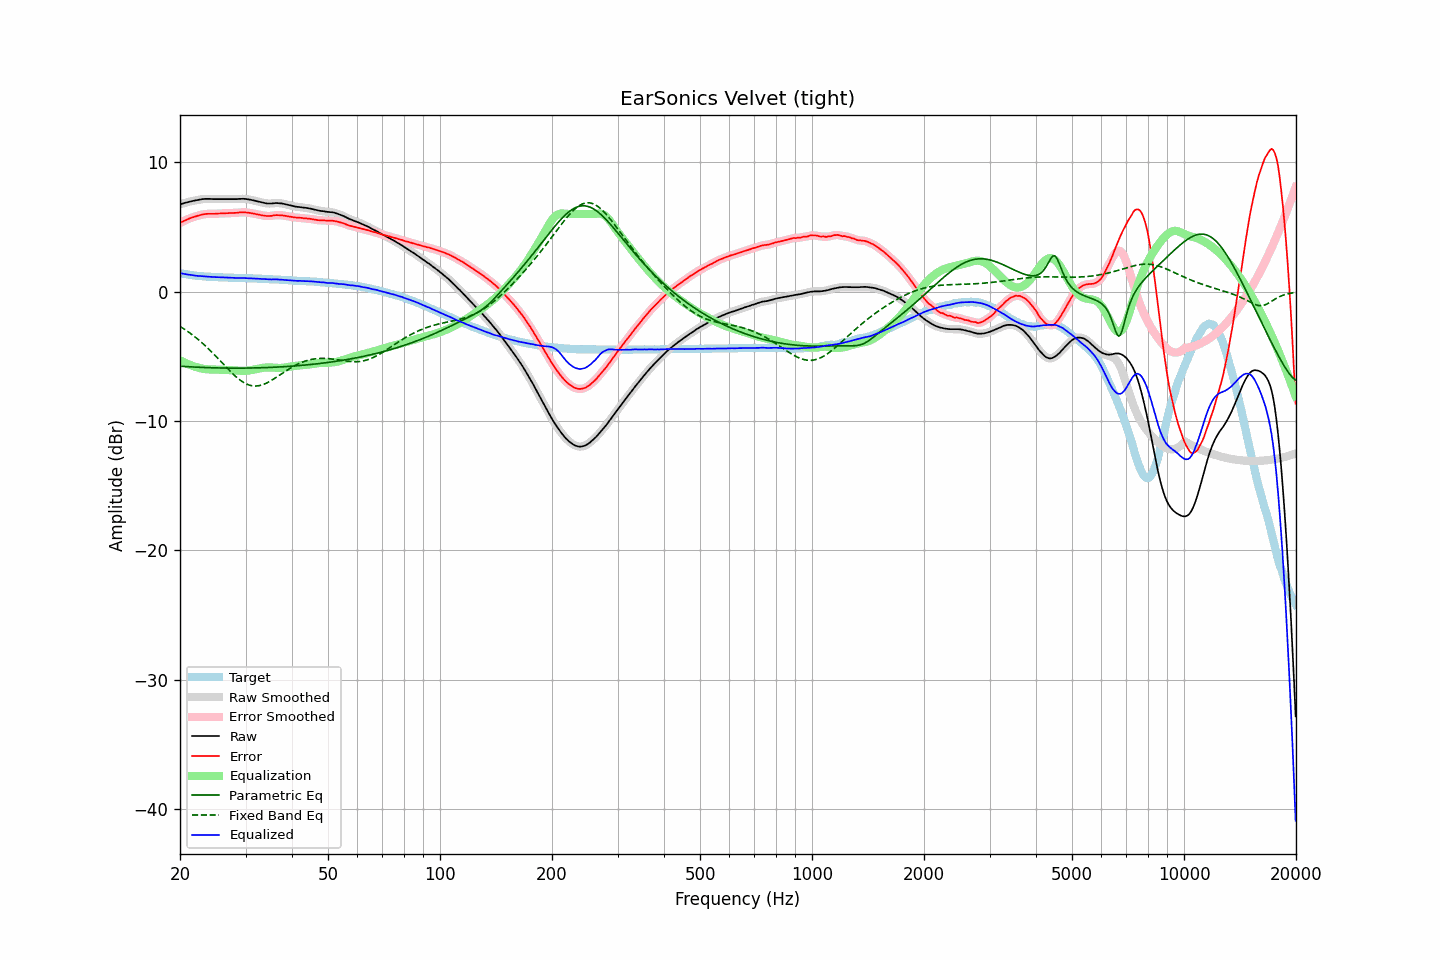

Source data for this figure (header and first rows):
frequency, raw, error, smoothed, error_smoothed, equalization, parametric_eq, fixed_band_eq, equalized_raw, equalized_smoothed, target
20.00, 6.74, 5.30, 6.74, 5.31, -5.31, -5.76, -2.69, 1.43, 1.43, 1.43
20.20, 6.78, 5.37, 6.78, 5.37, -5.37, -5.77, -2.76, 1.41, 1.41, 1.40
20.40, 6.82, 5.44, 6.82, 5.43, -5.43, -5.78, -2.84, 1.38, 1.38, 1.38
20.61, 6.86, 5.49, 6.86, 5.49, -5.49, -5.79, -2.92, 1.36, 1.36, 1.36
20.81, 6.89, 5.55, 6.89, 5.55, -5.55, -5.80, -3.01, 1.34, 1.34, 1.34
21.02, 6.93, 5.61, 6.93, 5.61, -5.60, -5.80, -3.09, 1.32, 1.32, 1.32
21.23, 6.96, 5.66, 6.96, 5.66, -5.66, -5.81, -3.18, 1.30, 1.30, 1.30
21.44, 6.99, 5.71, 6.99, 5.71, -5.70, -5.82, -3.28, 1.29, 1.28, 1.28
21.66, 7.01, 5.75, 7.01, 5.75, -5.75, -5.82, -3.37, 1.26, 1.26, 1.26
21.87, 7.04, 5.79, 7.04, 5.79, -5.79, -5.83, -3.47, 1.25, 1.25, 1.25
22.09, 7.06, 5.83, 7.06, 5.83, -5.83, -5.84, -3.57, 1.23, 1.23, 1.23
22.31, 7.08, 5.86, 7.08, 5.86, -5.87, -5.84, -3.67, 1.21, 1.22, 1.22
22.54, 7.11, 5.90, 7.11, 5.90, -5.90, -5.85, -3.77, 1.21, 1.21, 1.21
22.76, 7.13, 5.93, 7.13, 5.93, -5.93, -5.85, -3.88, 1.20, 1.20, 1.20
22.99, 7.15, 5.96, 7.15, 5.96, -5.96, -5.86, -3.99, 1.19, 1.19, 1.19
23.22, 7.16, 5.98, 7.16, 5.98, -5.98, -5.86, -4.10, 1.18, 1.18, 1.18
23.45, 7.17, 6.00, 7.17, 6.00, -5.99, -5.87, -4.22, 1.18, 1.17, 1.17
23.69, 7.17, 6.01, 7.17, 6.01, -6.00, -5.87, -4.33, 1.16, 1.16, 1.16
23.92, 7.17, 6.01, 7.17, 6.01, -6.01, -5.88, -4.45, 1.16, 1.16, 1.16
24.16, 7.16, 6.01, 7.16, 6.01, -6.02, -5.88, -4.58, 1.14, 1.14, 1.15
24.40, 7.16, 6.01, 7.16, 6.01, -6.02, -5.88, -4.70, 1.14, 1.14, 1.14
24.65, 7.15, 6.01, 7.15, 6.01, -6.02, -5.89, -4.83, 1.13, 1.13, 1.13
24.89, 7.15, 6.02, 7.15, 6.02, -6.02, -5.89, -4.95, 1.12, 1.12, 1.13
25.14, 7.15, 6.03, 7.15, 6.03, -6.03, -5.89, -5.08, 1.12, 1.12, 1.12
25.39, 7.15, 6.04, 7.15, 6.03, -6.03, -5.90, -5.21, 1.12, 1.12, 1.11
25.65, 7.15, 6.04, 7.15, 6.04, -6.04, -5.90, -5.35, 1.11, 1.11, 1.11
25.91, 7.15, 6.05, 7.15, 6.05, -6.04, -5.90, -5.48, 1.10, 1.10, 1.10
26.16, 7.15, 6.05, 7.15, 6.05, -6.05, -5.90, -5.61, 1.10, 1.10, 1.10
26.43, 7.15, 6.05, 7.15, 6.05, -6.06, -5.91, -5.74, 1.09, 1.09, 1.10
26.69, 7.15, 6.06, 7.15, 6.06, -6.06, -5.91, -5.87, 1.09, 1.09, 1.09
26.96, 7.15, 6.06, 7.15, 6.07, -6.06, -5.91, -6.00, 1.08, 1.08, 1.09
27.23, 7.15, 6.07, 7.15, 6.07, -6.07, -5.91, -6.13, 1.08, 1.08, 1.07
27.50, 7.15, 6.07, 7.15, 6.07, -6.07, -5.91, -6.25, 1.07, 1.07, 1.07
27.77, 7.15, 6.08, 7.15, 6.08, -6.08, -5.91, -6.37, 1.07, 1.07, 1.07
28.05, 7.15, 6.09, 7.15, 6.08, -6.09, -5.91, -6.49, 1.06, 1.06, 1.06
28.33, 7.15, 6.09, 7.15, 6.09, -6.10, -5.91, -6.60, 1.05, 1.05, 1.06
28.62, 7.16, 6.10, 7.16, 6.10, -6.11, -5.91, -6.70, 1.05, 1.05, 1.06
28.90, 7.17, 6.12, 7.17, 6.12, -6.11, -5.91, -6.80, 1.05, 1.05, 1.05
29.19, 7.17, 6.12, 7.17, 6.13, -6.12, -5.91, -6.89, 1.05, 1.05, 1.05
29.48, 7.18, 6.13, 7.17, 6.13, -6.12, -5.91, -6.98, 1.06, 1.05, 1.04
29.78, 7.17, 6.13, 7.17, 6.13, -6.12, -5.91, -7.05, 1.05, 1.05, 1.04
30.08, 7.16, 6.12, 7.16, 6.12, -6.12, -5.91, -7.12, 1.04, 1.04, 1.04
30.38, 7.14, 6.11, 7.14, 6.11, -6.11, -5.91, -7.17, 1.03, 1.03, 1.03
30.68, 7.12, 6.09, 7.12, 6.09, -6.09, -5.91, -7.22, 1.03, 1.03, 1.03
30.99, 7.10, 6.07, 7.10, 6.07, -6.07, -5.90, -7.25, 1.03, 1.03, 1.03
31.30, 7.07, 6.04, 7.07, 6.05, -6.05, -5.90, -7.28, 1.02, 1.02, 1.02
31.61, 7.04, 6.03, 7.04, 6.02, -6.02, -5.90, -7.29, 1.01, 1.01, 1.01
31.93, 7.01, 6.00, 7.01, 6.00, -6.00, -5.90, -7.30, 1.01, 1.01, 1.01
32.24, 6.98, 5.97, 6.98, 5.97, -5.97, -5.89, -7.29, 1.01, 1.01, 1.01
32.57, 6.95, 5.95, 6.95, 5.95, -5.95, -5.89, -7.27, 1.00, 1.00, 1.00
32.89, 6.92, 5.92, 6.92, 5.92, -5.92, -5.89, -7.25, 1.00, 1.00, 0.99
33.22, 6.89, 5.90, 6.89, 5.90, -5.90, -5.88, -7.21, 0.99, 0.99, 0.99
33.55, 6.86, 5.88, 6.86, 5.88, -5.88, -5.88, -7.17, 0.98, 0.98, 0.98
33.89, 6.84, 5.86, 6.84, 5.86, -5.87, -5.87, -7.12, 0.97, 0.97, 0.98
34.23, 6.82, 5.85, 6.82, 5.85, -5.86, -5.87, -7.06, 0.96, 0.96, 0.97
34.57, 6.81, 5.85, 6.81, 5.84, -5.86, -5.86, -6.99, 0.95, 0.95, 0.96
34.92, 6.81, 5.85, 6.81, 5.85, -5.86, -5.86, -6.92, 0.95, 0.95, 0.96
35.27, 6.81, 5.85, 6.81, 5.86, -5.87, -5.85, -6.85, 0.94, 0.94, 0.95
35.62, 6.83, 5.89, 6.83, 5.88, -5.88, -5.85, -6.77, 0.95, 0.95, 0.94
35.97, 6.84, 5.90, 6.84, 5.90, -5.89, -5.84, -6.69, 0.95, 0.95, 0.94
... 635 more rows
